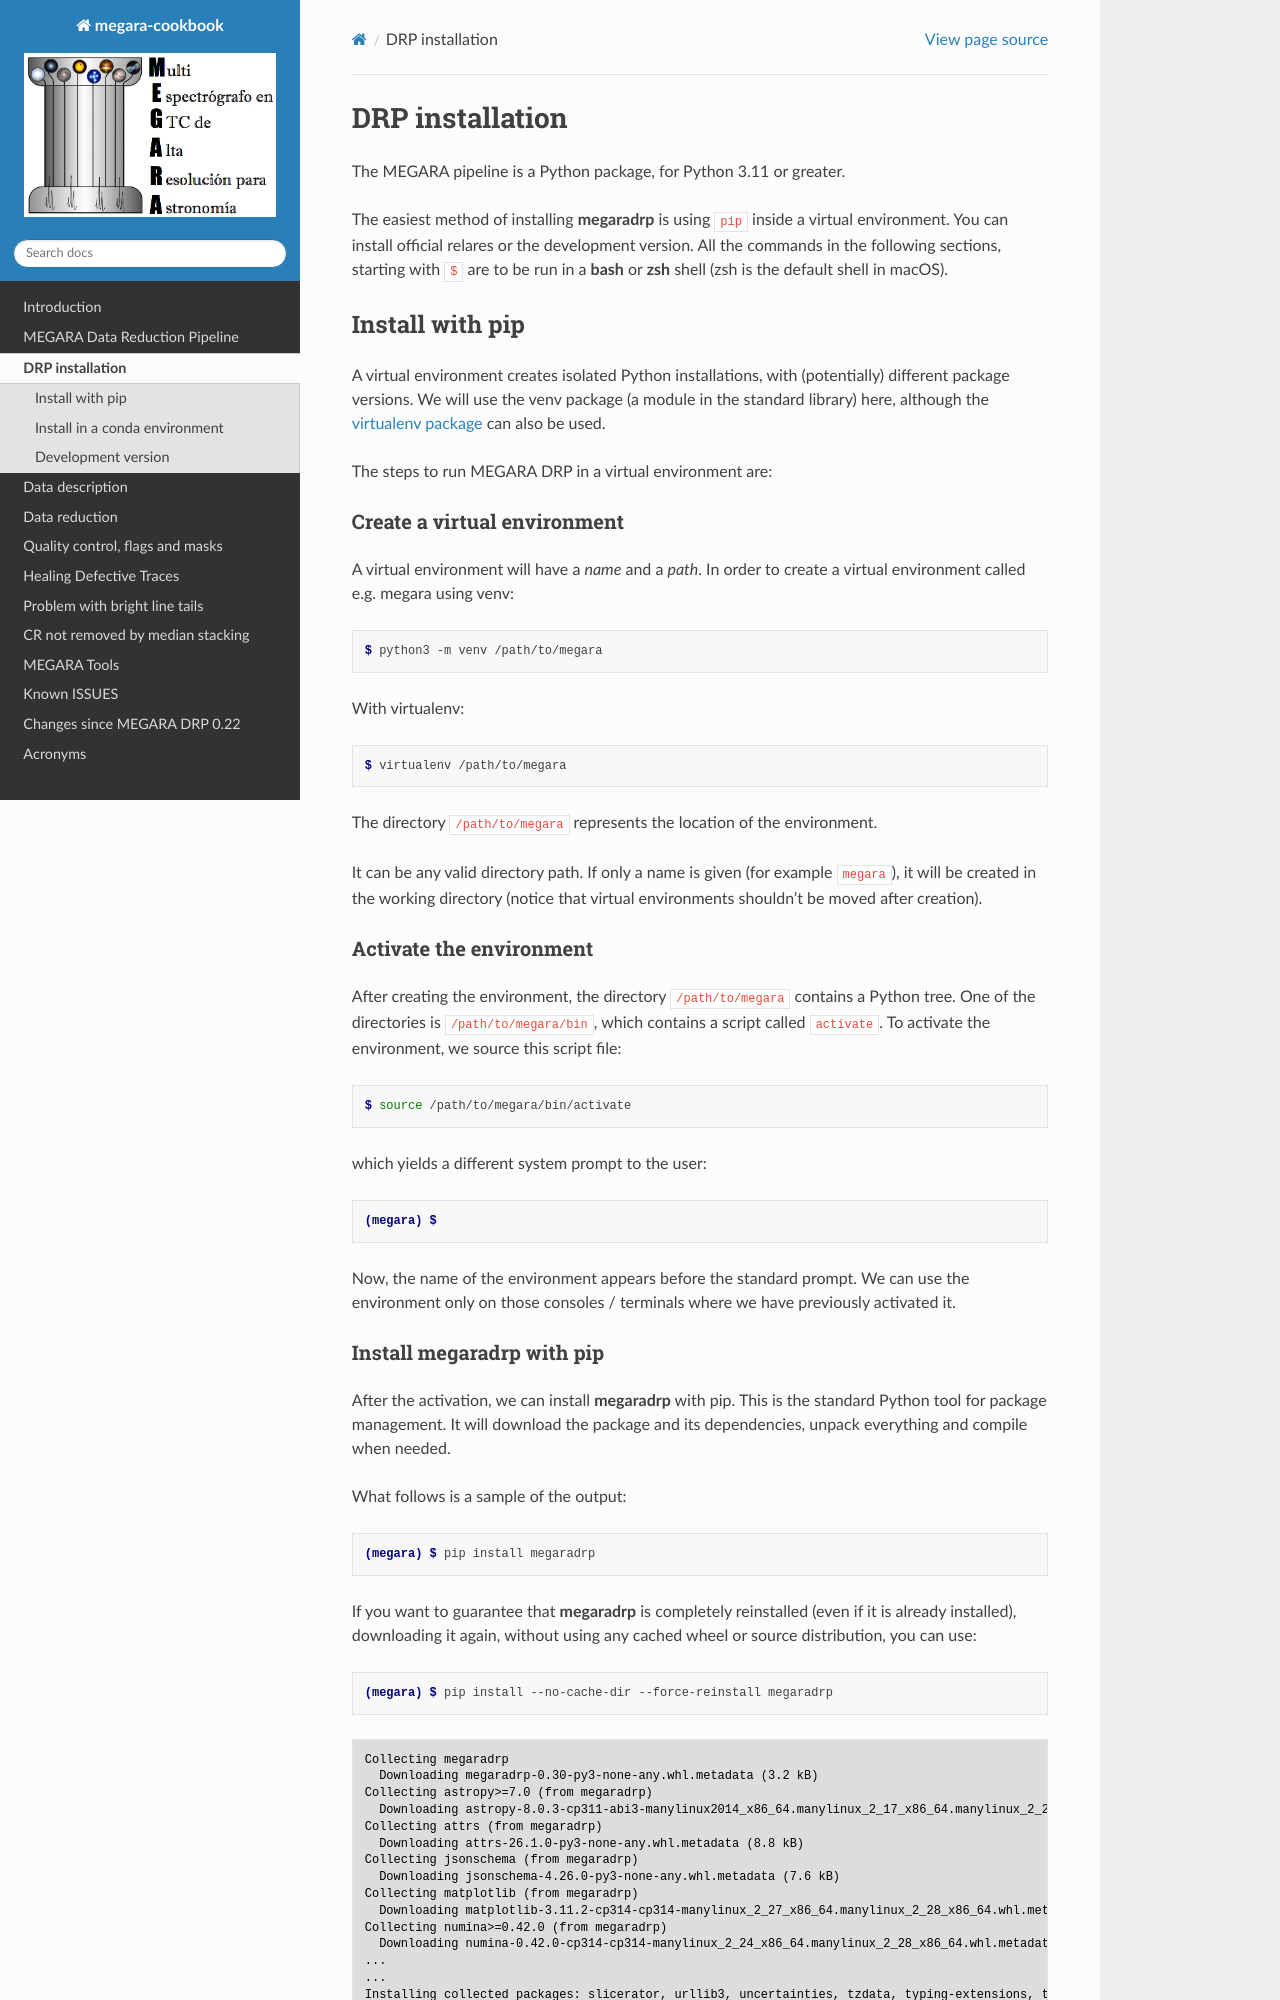

repository: guaix-ucm/megaradrp-cookbook · page: install.html · generator: sphinx

.. _DRP_installation:

DRP installation
================

The MEGARA pipeline is a Python package, for Python 3.11 or greater.

The easiest method of installing **megaradrp** is using ``pip`` inside a
virtual environment. You can install official relares or the development
version. All the commands in the following sections, starting with ``$`` are
to be run in a **bash** or **zsh** shell (zsh is the default shell in macOS).

Install with pip
----------------

A virtual environment creates isolated Python installations, with
(potentially) different package versions.
We will use the venv package (a module in the standard library)
here, although the `virtualenv package
<https://virtualenv.pypa.io/en/latest/>`_ can also be used.

The steps to run MEGARA DRP in a virtual environment are:

Create a virtual environment
~~~~~~~~~~~~~~~~~~~~~~~~~~~~
A virtual environment will have a *name* and a *path*.
In order to create a virtual environment called e.g. megara using venv:

.. code-block:: console
   :class: no-copybutton

   $ python3 -m venv /path/to/megara

With virtualenv:

.. code-block:: console
   :class: no-copybutton

   $ virtualenv /path/to/megara

The directory ``/path/to/megara`` represents the location of the environment.

It can be any valid directory path.
If only a name is given (for example ``megara``), it will be created in the
working directory (notice that
virtual environments shouldn't be moved after creation).

Activate the environment
~~~~~~~~~~~~~~~~~~~~~~~~

After creating the environment, the directory ``/path/to/megara``
contains a Python tree. One of the directories is
``/path/to/megara/bin``, which contains a script called ``activate``. To
activate the environment, we source this script file:

.. code-block:: console
   :class: no-copybutton

   $ source /path/to/megara/bin/activate

which yields a different system prompt to the user:

.. code-block:: console
   :class: no-copybutton

   (megara) $

Now, the name of the environment appears before the standard prompt. We
can use the environment only on those consoles / terminals where we have
previously activated it.
